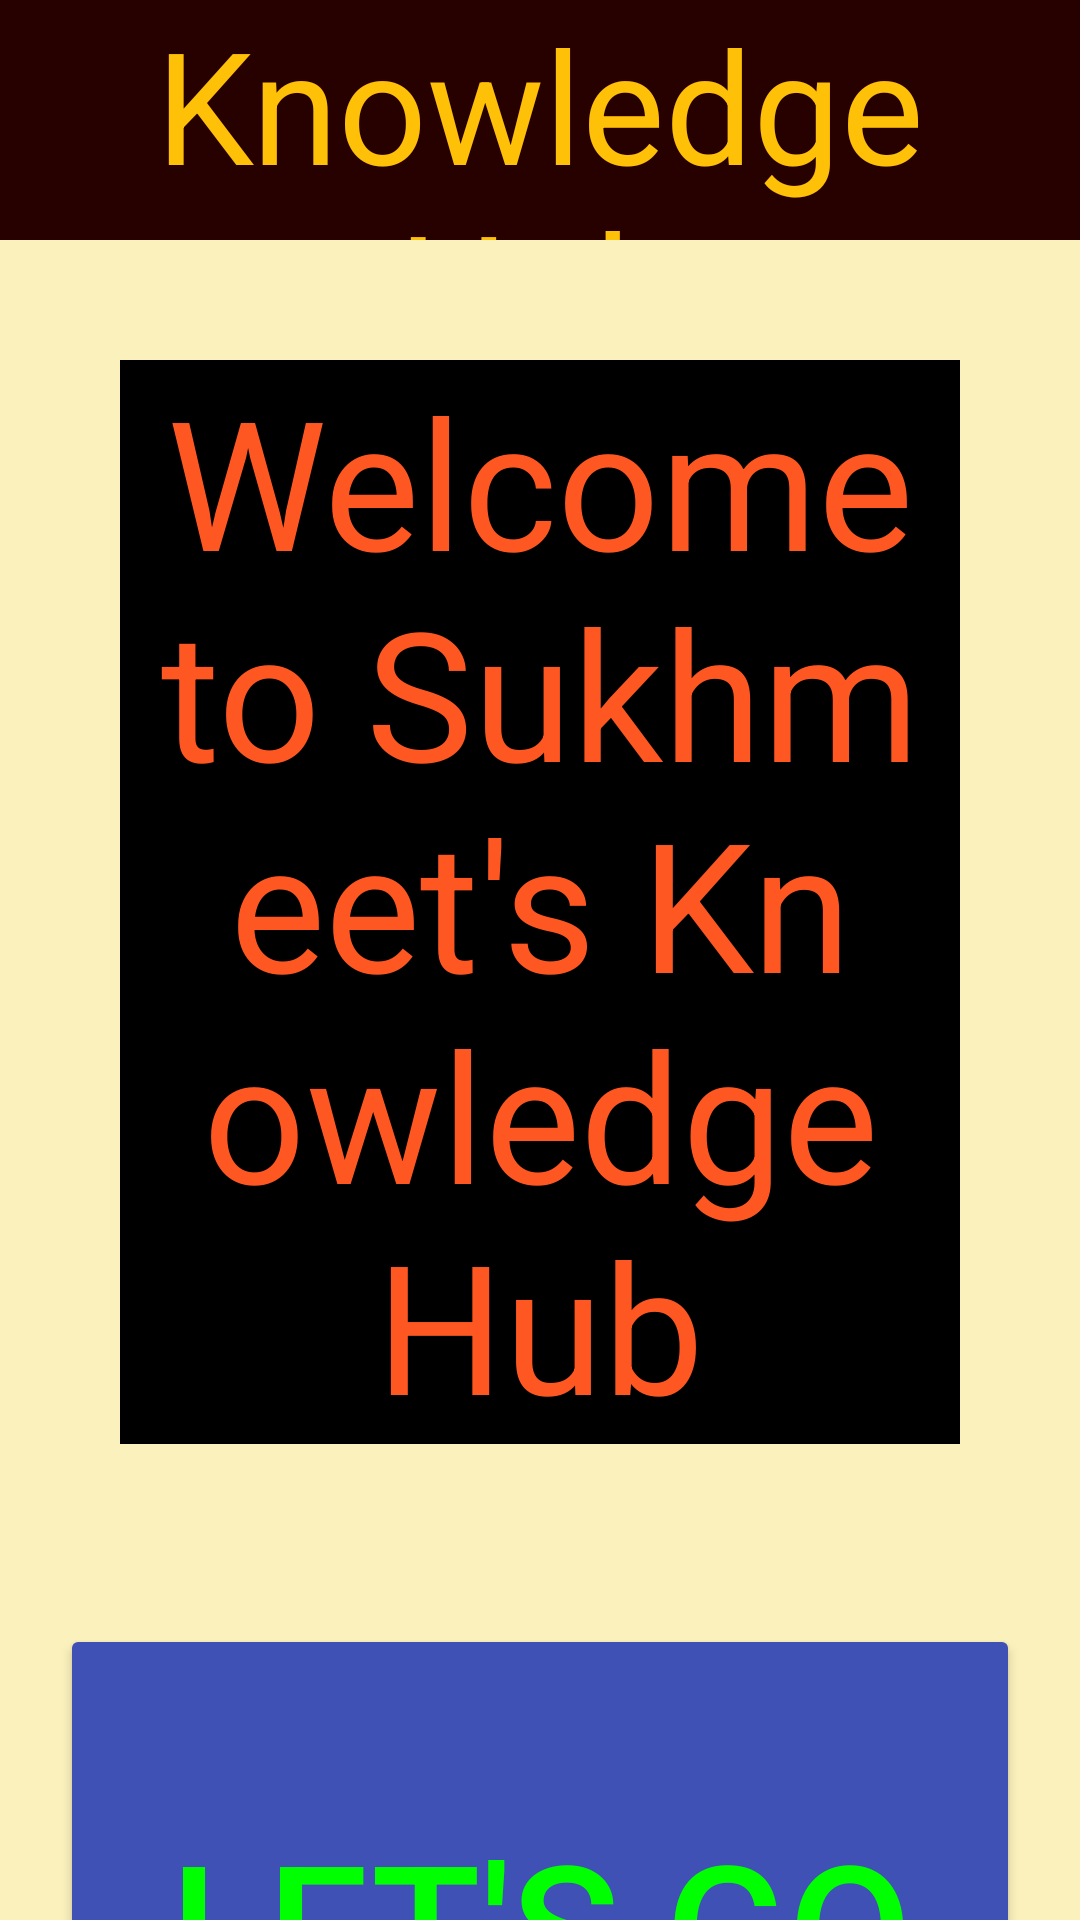

Here is an Android app screen rendered from its layout file. Give the layout XML and the strings, colors and styles it references.
<!-- AndroidManifest.xml: application theme Theme.AssignmentApp -->
<!-- res/layout/activity_main.xml -->
<?xml version="1.0" encoding="utf-8"?>
<LinearLayout
        xmlns:android="http://schemas.android.com/apk/res/android"
        xmlns:tools="http://schemas.android.com/tools"
        xmlns:app="http://schemas.android.com/apk/res-auto"
        android:layout_width="match_parent"
        android:layout_height="match_parent"
        android:orientation="vertical"
        android:background="#FBF1BC"
        tools:context=".MainActivity">

    <TextView
            android:text="@string/assignmentapp"
            android:layout_width="match_parent"
            android:layout_height="80sp"
            android:textSize="52sp"
            android:layout_gravity="center"
            android:textAlignment="center"
            android:textColor="#FFC107"
            android:background="#270000"
            android:id="@+id/textView"/>

    <ScrollView
            android:layout_width="match_parent"
            android:layout_height="wrap_content">

        <TextView
                android:text="@string/welcome_to_sukhmeet_knowlegde_hub"
                android:layout_width="match_parent"
                android:layout_height="300sp"
                android:textSize="60sp"
                android:textAlignment="center"
                android:textColor="#FF5722"
                android:background="#000000"
                android:layout_margin="40sp"
                android:id="@+id/textView2"/>
    </ScrollView>

    <Button
            android:text="@string/let_s_go"
            android:layout_width="match_parent"
            android:textSize="60sp"
            android:textColor="#00ff00"
            android:backgroundTint="#3F51B5"
            android:layout_gravity="center"
            android:layout_margin="20sp"
            android:layout_height="200sp"
            android:id="@+id/btnLetsGO"/>

</LinearLayout>
<!-- resources referenced by this layout -->
<resources>
  <string name="assignmentapp">Knowledge Hub</string>
  <string name="let_s_go">Let\'s GO</string>
  <string name="welcome_to_sukhmeet_knowlegde_hub">Welcome to Sukhmeet\'s Knowledge Hub</string>
  <style name="Theme.AssignmentApp" parent="Base.Theme.AssignmentApp" />
  <style name="Base.Theme.AssignmentApp" parent="Theme.Material3.DayNight.NoActionBar">
          
          
      </style>
</resources>
